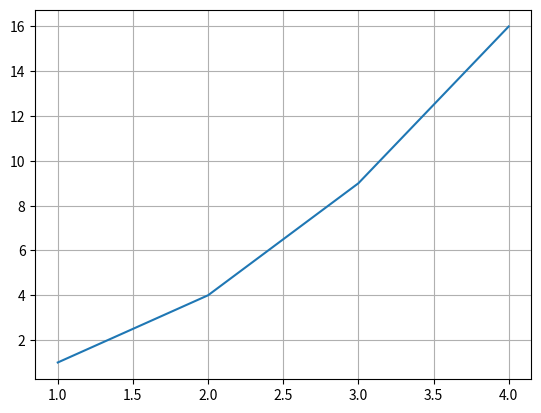

The script that saved this image:
import matplotlib.pyplot as plt
import numpy as np




plt.plot([1, 2, 3, 4], [1, 4, 9, 16])



plt.grid()

plt.show()